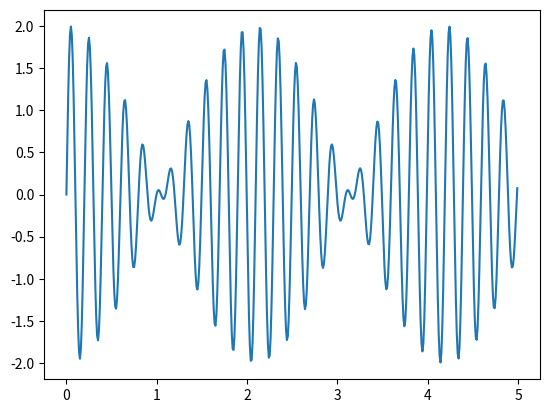

Generate this figure with matplotlib:
#Beats: plots sin(30x)+sin(33x), #0<=x<=5.0
#from  vpython import* # Graphic and Math classes
#from pylab import*
from numpy import*
from matplotlib.pyplot import*
# Plotsetup( initx, width, height,title,axes ames,font,color)
#graph = gdisplay(x=0,y=0,width=500,height=300,title='Beats:f(x)=sin(30*x)+sin(33*x)',xtitle= 'x',ytitle='f(x)',xmax=5.0,xmin=0.0,ymax =2,ymin=-2,foregroung=color.black,bachground.color=color.white) #setup plot
#function=gcurve(color=color.red)
#for x in arange(0.0,5.0,0.01): # min,max,step
#rate(40)
#    print x
x=arange(0.0,5.0,0.01)
y=sin(30*x)+sin(33*x) # function to plot
#function.plot(x,y) # plot function
plot(x,y)
show()
